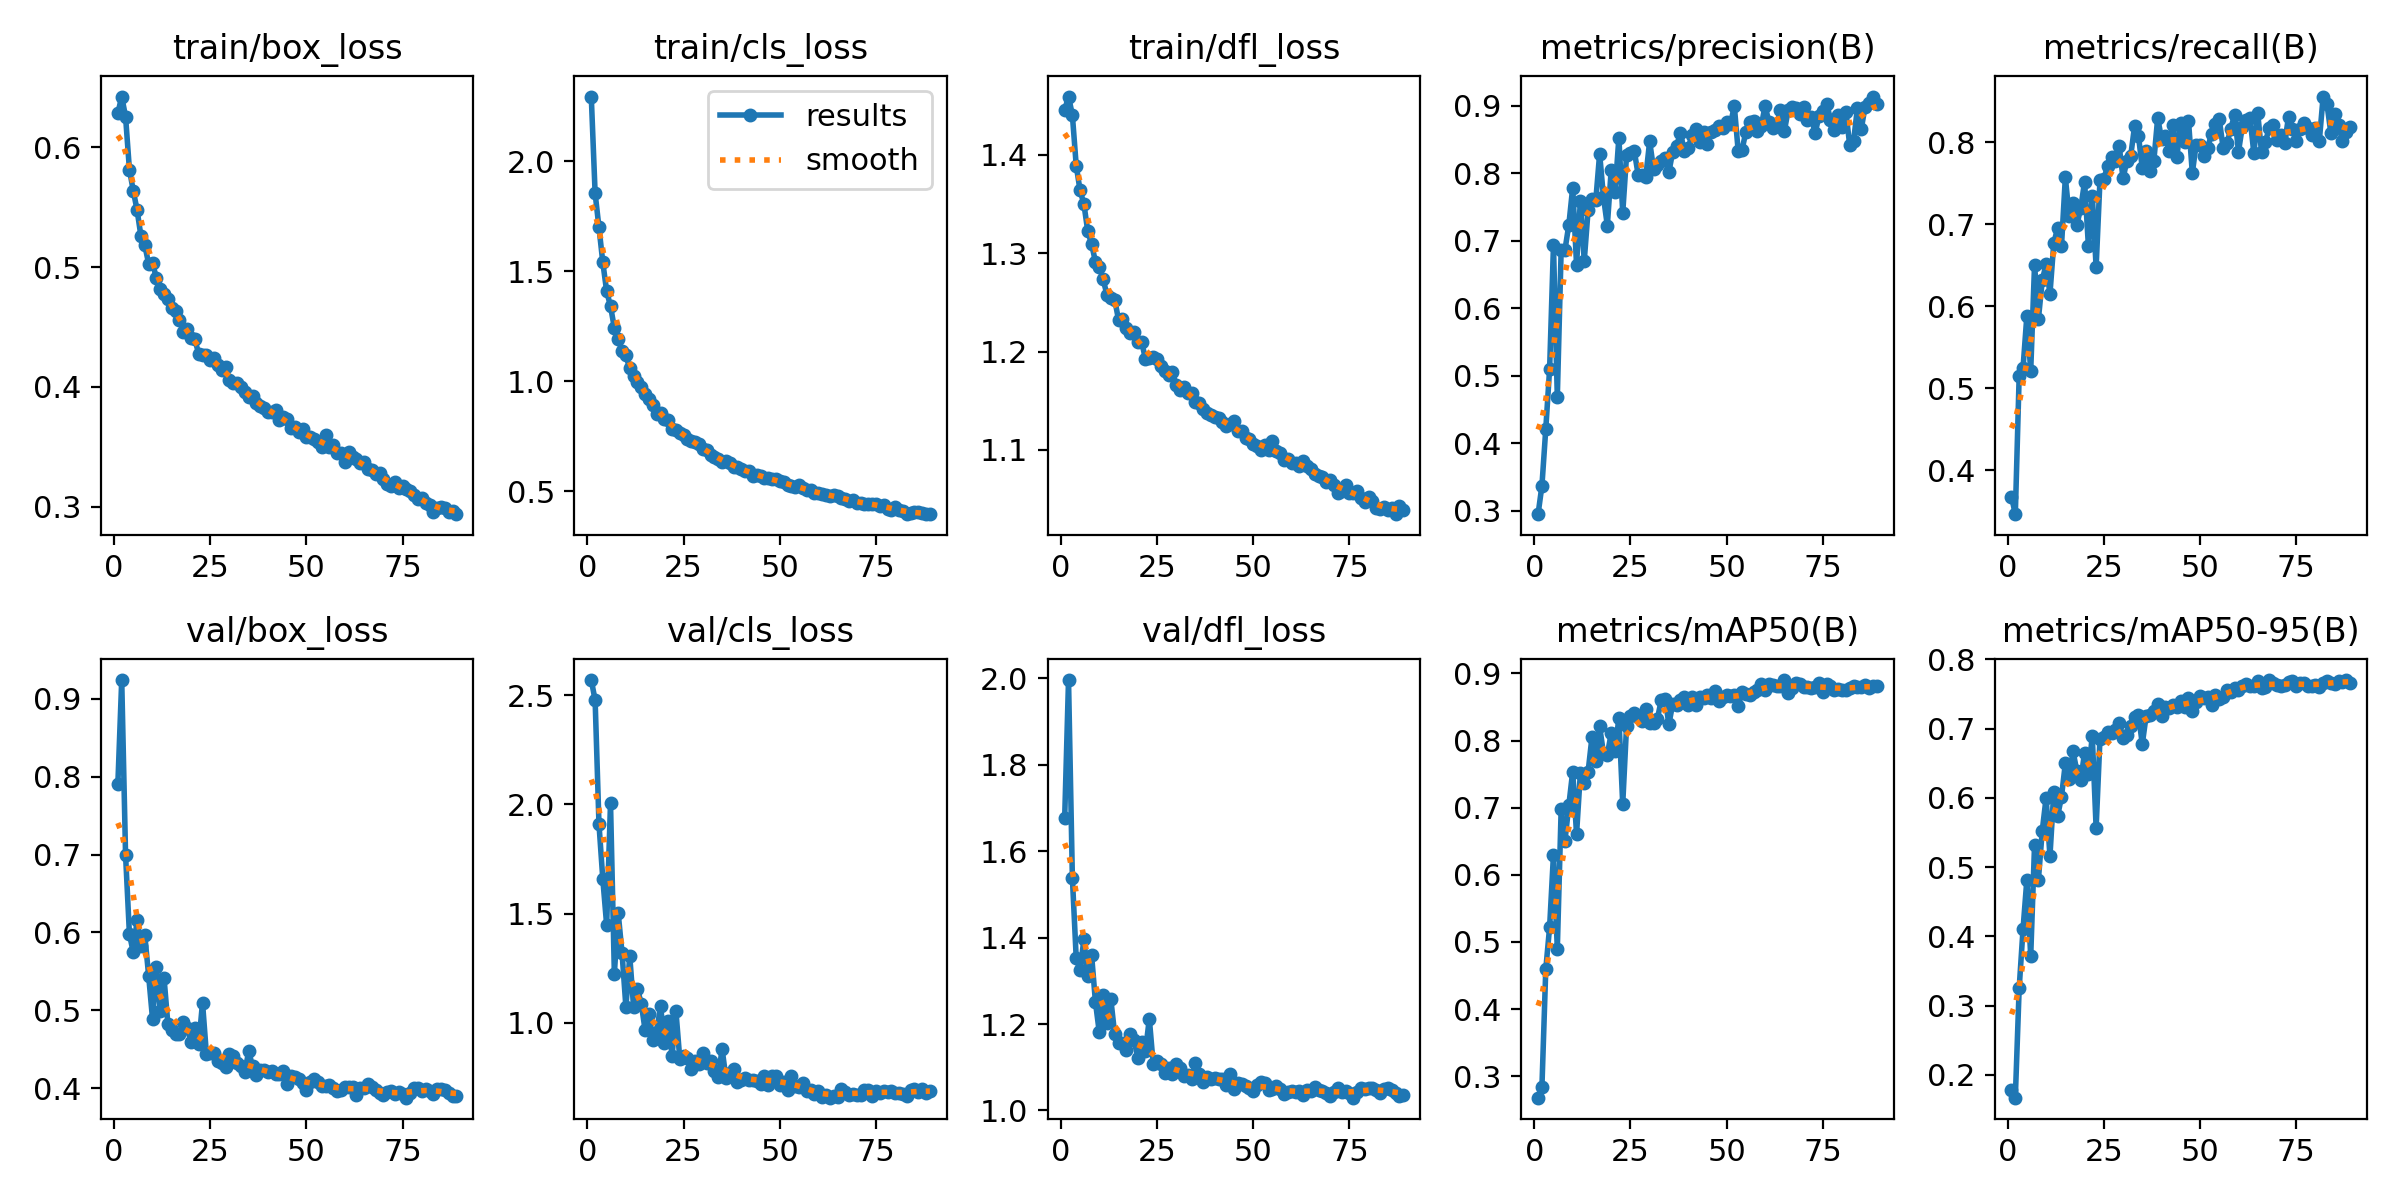

The data file committed next to this chart (first rows):
epoch, train/box_loss, train/cls_loss, train/dfl_loss, metrics/precision(B), metrics/recall(B), metrics/mAP50(B), metrics/mAP50-95(B), val/box_loss, val/cls_loss, val/dfl_loss, lr/pg0, lr/pg1, lr/pg2
1, 0.6285, 2.294, 1.446, 0.2952, 0.3679, 0.2681, 0.1786, 0.791, 2.569, 1.676, 0.05903, 0.0006027, 0.0006027
2, 0.6423, 1.854, 1.459, 0.3373, 0.3464, 0.2839, 0.1671, 0.9239, 2.477, 1.996, 0.01789, 0.001196, 0.001196
3, 0.6255, 1.699, 1.441, 0.4212, 0.515, 0.4591, 0.3252, 0.6991, 1.91, 1.539, 0.001421, 0.001421, 0.001421
4, 0.5814, 1.54, 1.389, 0.5103, 0.5244, 0.5222, 0.4102, 0.5982, 1.657, 1.352, 0.001421, 0.001421, 0.001421
5, 0.5638, 1.409, 1.364, 0.6937, 0.5882, 0.63, 0.482, 0.5744, 1.447, 1.325, 0.001407, 0.001407, 0.001407
6, 0.5474, 1.342, 1.35, 0.469, 0.5211, 0.4899, 0.3713, 0.6159, 2.006, 1.396, 0.001392, 0.001392, 0.001392
7, 0.5258, 1.242, 1.322, 0.687, 0.6505, 0.6977, 0.5324, 0.5831, 1.226, 1.312, 0.001378, 0.001378, 0.001378
8, 0.5182, 1.192, 1.309, 0.6871, 0.5843, 0.6511, 0.4818, 0.5963, 1.502, 1.359, 0.001363, 0.001363, 0.001363
9, 0.5028, 1.137, 1.291, 0.7241, 0.6314, 0.7039, 0.5527, 0.5443, 1.319, 1.251, 0.001349, 0.001349, 0.001349
10, 0.5033, 1.118, 1.286, 0.779, 0.6513, 0.7539, 0.6001, 0.4893, 1.072, 1.181, 0.001334, 0.001334, 0.001334
11, 0.4912, 1.058, 1.274, 0.665, 0.6148, 0.6608, 0.5159, 0.5556, 1.306, 1.268, 0.00132, 0.00132, 0.00132
12, 0.482, 1.025, 1.258, 0.7596, 0.6771, 0.7524, 0.6091, 0.4989, 1.072, 1.203, 0.001306, 0.001306, 0.001306
13, 0.4778, 0.9983, 1.255, 0.6707, 0.695, 0.7363, 0.5738, 0.5414, 1.155, 1.257, 0.001291, 0.001291, 0.001291
14, 0.4734, 0.973, 1.253, 0.7454, 0.6735, 0.7535, 0.6017, 0.4824, 1.087, 1.176, 0.001277, 0.001277, 0.001277
15, 0.4657, 0.9404, 1.232, 0.7628, 0.757, 0.8047, 0.6499, 0.4752, 0.9657, 1.155, 0.001262, 0.001262, 0.001262
16, 0.4635, 0.9176, 1.233, 0.7601, 0.7101, 0.7699, 0.6272, 0.4698, 1.04, 1.157, 0.001248, 0.001248, 0.001248
17, 0.4561, 0.8923, 1.224, 0.829, 0.7254, 0.821, 0.6671, 0.4693, 0.9204, 1.139, 0.001234, 0.001234, 0.001234
18, 0.4461, 0.8524, 1.219, 0.7648, 0.6995, 0.7809, 0.6383, 0.4846, 0.9559, 1.176, 0.001219, 0.001219, 0.001219
19, 0.4484, 0.8544, 1.22, 0.7229, 0.7192, 0.779, 0.6253, 0.4771, 1.079, 1.164, 0.001205, 0.001205, 0.001205
20, 0.4407, 0.831, 1.209, 0.8047, 0.7518, 0.8106, 0.6654, 0.4599, 0.9078, 1.123, 0.00119, 0.00119, 0.00119
21, 0.4397, 0.8233, 1.21, 0.7721, 0.6727, 0.7842, 0.634, 0.4768, 1.008, 1.158, 0.001176, 0.001176, 0.001176
22, 0.4277, 0.7858, 1.192, 0.8529, 0.7348, 0.834, 0.6894, 0.4562, 0.8497, 1.138, 0.001161, 0.001161, 0.001161
23, 0.4269, 0.7799, 1.194, 0.7415, 0.6475, 0.7052, 0.5567, 0.5099, 1.053, 1.212, 0.001147, 0.001147, 0.001147
24, 0.4267, 0.765, 1.194, 0.827, 0.7535, 0.8223, 0.6854, 0.4446, 0.8362, 1.108, 0.001132, 0.001132, 0.001132
25, 0.4228, 0.7573, 1.192, 0.83, 0.7551, 0.837, 0.6879, 0.4454, 0.8486, 1.115, 0.001118, 0.001118, 0.001118
26, 0.4239, 0.7378, 1.186, 0.8336, 0.7708, 0.8412, 0.6958, 0.4459, 0.8396, 1.107, 0.001104, 0.001104, 0.001104
27, 0.4182, 0.7275, 1.18, 0.7984, 0.7817, 0.8353, 0.694, 0.4351, 0.7879, 1.086, 0.001089, 0.001089, 0.001089
28, 0.4145, 0.7238, 1.177, 0.7974, 0.7772, 0.8293, 0.6977, 0.432, 0.8252, 1.098, 0.001075, 0.001075, 0.001075
29, 0.4163, 0.7141, 1.179, 0.7952, 0.7951, 0.8475, 0.7077, 0.4278, 0.8105, 1.084, 0.00106, 0.00106, 0.00106
30, 0.4061, 0.6937, 1.166, 0.8476, 0.7557, 0.8263, 0.687, 0.4444, 0.8626, 1.107, 0.001046, 0.001046, 0.001046
31, 0.4033, 0.6864, 1.161, 0.8071, 0.7774, 0.8258, 0.6909, 0.4414, 0.8164, 1.099, 0.001031, 0.001031, 0.001031
32, 0.4036, 0.6675, 1.164, 0.8122, 0.7835, 0.8321, 0.7033, 0.4323, 0.8252, 1.08, 0.001017, 0.001017, 0.001017
33, 0.3999, 0.6558, 1.158, 0.8191, 0.8196, 0.8598, 0.7162, 0.4281, 0.7778, 1.081, 0.001002, 0.001002, 0.001002
34, 0.3954, 0.6456, 1.157, 0.8228, 0.8076, 0.8622, 0.7198, 0.4212, 0.7512, 1.073, 0.0009881, 0.0009881, 0.0009881
35, 0.3914, 0.6349, 1.148, 0.8022, 0.7683, 0.8245, 0.6777, 0.4475, 0.8809, 1.11, 0.0009736, 0.0009736, 0.0009736
36, 0.3927, 0.6384, 1.147, 0.8324, 0.7896, 0.8549, 0.7186, 0.428, 0.747, 1.083, 0.0009592, 0.0009592, 0.0009592
37, 0.387, 0.6284, 1.141, 0.841, 0.765, 0.8523, 0.7203, 0.417, 0.771, 1.066, 0.0009447, 0.0009447, 0.0009447
38, 0.3839, 0.6129, 1.138, 0.86, 0.7772, 0.8601, 0.7261, 0.424, 0.7904, 1.078, 0.0009303, 0.0009303, 0.0009303
39, 0.3827, 0.6103, 1.136, 0.8339, 0.8293, 0.8655, 0.7357, 0.423, 0.7269, 1.073, 0.0009159, 0.0009159, 0.0009159
40, 0.3791, 0.6008, 1.133, 0.8377, 0.8044, 0.8525, 0.7185, 0.4205, 0.7376, 1.074, 0.0009015, 0.0009015, 0.0009015
41, 0.3788, 0.5929, 1.133, 0.8564, 0.8073, 0.8649, 0.7319, 0.4218, 0.7491, 1.074, 0.000887, 0.000887, 0.000887
42, 0.3811, 0.5949, 1.129, 0.8655, 0.7889, 0.8536, 0.7299, 0.4179, 0.7395, 1.072, 0.0008726, 0.0008726, 0.0008726
43, 0.3725, 0.5685, 1.124, 0.8464, 0.8209, 0.8656, 0.7342, 0.4184, 0.7386, 1.059, 0.0008581, 0.0008581, 0.0008581
44, 0.3747, 0.5768, 1.126, 0.8615, 0.7823, 0.8636, 0.731, 0.4222, 0.7337, 1.084, 0.0008437, 0.0008437, 0.0008437
45, 0.373, 0.5688, 1.129, 0.8443, 0.8238, 0.868, 0.74, 0.4052, 0.7214, 1.05, 0.0008293, 0.0008293, 0.0008293
46, 0.3657, 0.5608, 1.119, 0.8613, 0.7998, 0.8634, 0.7313, 0.4163, 0.7578, 1.063, 0.0008148, 0.0008148, 0.0008148
47, 0.3663, 0.5589, 1.119, 0.8646, 0.8263, 0.8735, 0.7444, 0.414, 0.7163, 1.062, 0.0008004, 0.0008004, 0.0008004
48, 0.3622, 0.5555, 1.112, 0.8703, 0.7624, 0.8594, 0.7258, 0.412, 0.755, 1.057, 0.000786, 0.000786, 0.000786
49, 0.3647, 0.5555, 1.111, 0.868, 0.7969, 0.8653, 0.738, 0.4069, 0.7584, 1.052, 0.0007715, 0.0007715, 0.0007715
50, 0.3583, 0.5454, 1.106, 0.8761, 0.796, 0.8673, 0.747, 0.3975, 0.716, 1.045, 0.0007571, 0.0007571, 0.0007571
51, 0.3579, 0.5427, 1.104, 0.8728, 0.7827, 0.8671, 0.7437, 0.4075, 0.7307, 1.058, 0.0007426, 0.0007426, 0.0007426
52, 0.357, 0.5286, 1.1, 0.8999, 0.7927, 0.8681, 0.7458, 0.4115, 0.6905, 1.065, 0.0007282, 0.0007282, 0.0007282
53, 0.3544, 0.525, 1.105, 0.8337, 0.8105, 0.851, 0.7342, 0.4079, 0.7553, 1.063, 0.0007138, 0.0007138, 0.0007138
54, 0.3498, 0.5189, 1.1, 0.8346, 0.8223, 0.8722, 0.748, 0.4028, 0.7118, 1.047, 0.0006993, 0.0006993, 0.0006993
55, 0.3599, 0.5278, 1.109, 0.8616, 0.8281, 0.8694, 0.7422, 0.4034, 0.7046, 1.051, 0.0006849, 0.0006849, 0.0006849
56, 0.3499, 0.5149, 1.099, 0.8757, 0.7932, 0.8674, 0.7457, 0.4037, 0.7265, 1.057, 0.0006705, 0.0006705, 0.0006705
57, 0.3516, 0.5078, 1.097, 0.8782, 0.7983, 0.8726, 0.7559, 0.4004, 0.6898, 1.049, 0.000656, 0.000656, 0.000656
58, 0.3452, 0.5087, 1.09, 0.8635, 0.8164, 0.8759, 0.7526, 0.397, 0.6918, 1.037, 0.0006416, 0.0006416, 0.0006416
59, 0.3446, 0.4943, 1.091, 0.8708, 0.8333, 0.8843, 0.7592, 0.3978, 0.6763, 1.043, 0.0006272, 0.0006272, 0.0006272
60, 0.3371, 0.4911, 1.087, 0.8996, 0.7884, 0.8747, 0.7557, 0.4012, 0.6879, 1.046, 0.0006127, 0.0006127, 0.0006127
... 29 more rows
